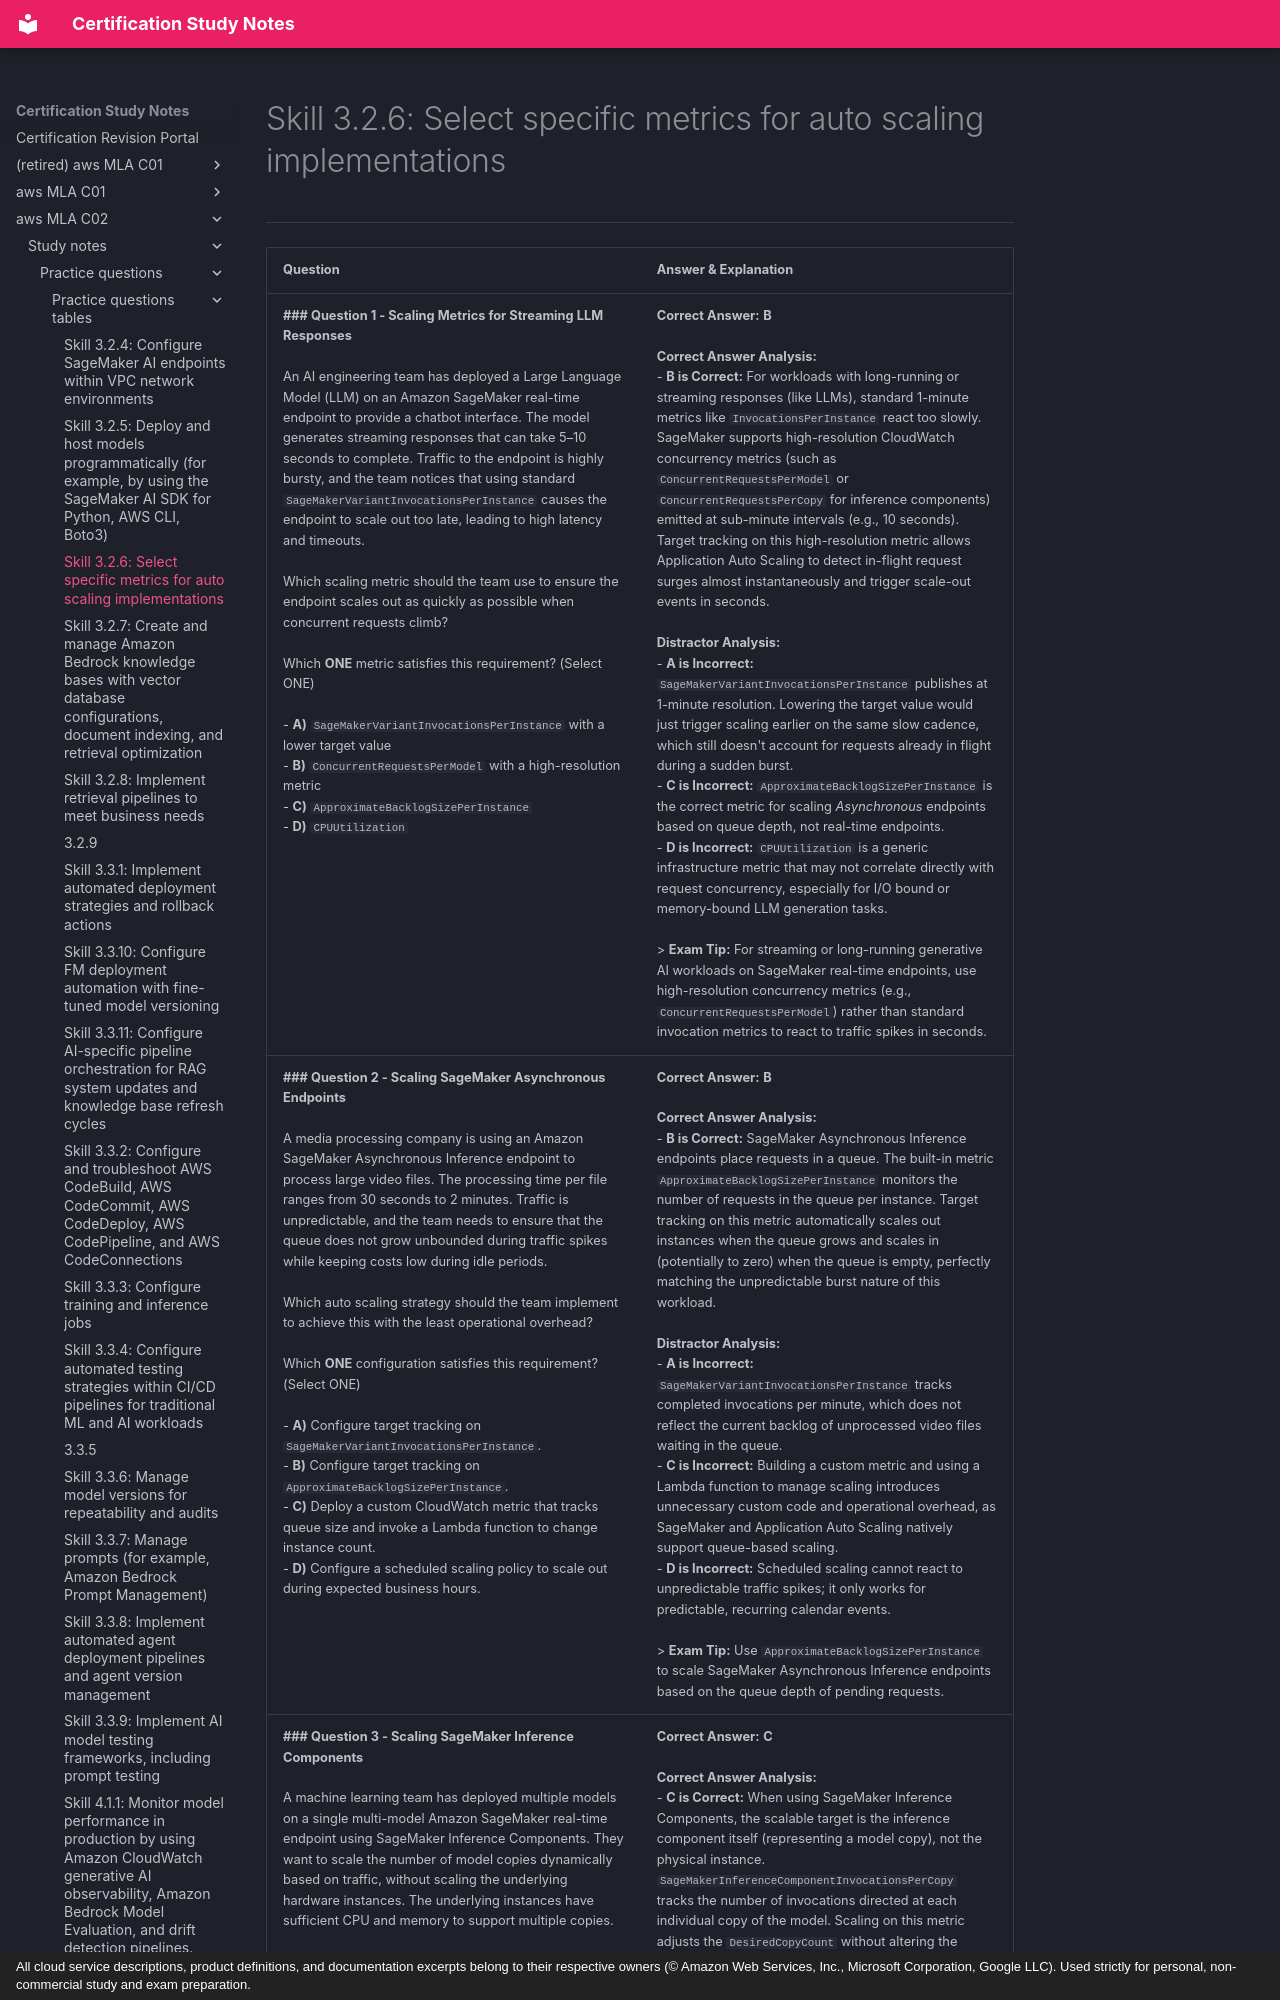

repository: monitus2022/cert_study_notes · page: aws_MLA_C02/study_notes/practice_questions/practice_questions_tables/3.2.6/index.html · generator: mkdocs · copyright: All cloud service descriptions, product definitions, and documentation excerpts belong to their respective owners (© Amazon Web Services, Inc., Microsoft Corporation, Google LLC). Used strictly for personal, non-commercial study and exam preparation.

# Skill 3.2.6: Select specific metrics for auto scaling implementations
---

| Question | Answer & Explanation |
| --- | --- |
| **### Question 1 - Scaling Metrics for Streaming LLM Responses**<br><br>An AI engineering team has deployed a Large Language Model (LLM) on an Amazon SageMaker real-time endpoint to provide a chatbot interface. The model generates streaming responses that can take 5–10 seconds to complete. Traffic to the endpoint is highly bursty, and the team notices that using standard `SageMakerVariantInvocationsPerInstance` causes the endpoint to scale out too late, leading to high latency and timeouts.<br><br>Which scaling metric should the team use to ensure the endpoint scales out as quickly as possible when concurrent requests climb?<br><br>Which **ONE** metric satisfies this requirement? (Select ONE)<br><br>- **A)** `SageMakerVariantInvocationsPerInstance` with a lower target value<br>- **B)** `ConcurrentRequestsPerModel` with a high-resolution metric<br>- **C)** `ApproximateBacklogSizePerInstance`<br>- **D)** `CPUUtilization` | **Correct Answer:** **B**<br><br>**Correct Answer Analysis:**<br>- **B is Correct:** For workloads with long-running or streaming responses (like LLMs), standard 1-minute metrics like `InvocationsPerInstance` react too slowly. SageMaker supports high-resolution CloudWatch concurrency metrics (such as `ConcurrentRequestsPerModel` or `ConcurrentRequestsPerCopy` for inference components) emitted at sub-minute intervals (e.g., 10 seconds). Target tracking on this high-resolution metric allows Application Auto Scaling to detect in-flight request surges almost instantaneously and trigger scale-out events in seconds.<br><br>**Distractor Analysis:**<br>- **A is Incorrect:** `SageMakerVariantInvocationsPerInstance` publishes at 1-minute resolution. Lowering the target value would just trigger scaling earlier on the same slow cadence, which still doesn't account for requests already in flight during a sudden burst.<br>- **C is Incorrect:** `ApproximateBacklogSizePerInstance` is the correct metric for scaling *Asynchronous* endpoints based on queue depth, not real-time endpoints.<br>- **D is Incorrect:** `CPUUtilization` is a generic infrastructure metric that may not correlate directly with request concurrency, especially for I/O bound or memory-bound LLM generation tasks.<br><br>> **Exam Tip:** For streaming or long-running generative AI workloads on SageMaker real-time endpoints, use high-resolution concurrency metrics (e.g., `ConcurrentRequestsPerModel`) rather than standard invocation metrics to react to traffic spikes in seconds. |
| **### Question 2 - Scaling SageMaker Asynchronous Endpoints**<br><br>A media processing company is using an Amazon SageMaker Asynchronous Inference endpoint to process large video files. The processing time per file ranges from 30 seconds to 2 minutes. Traffic is unpredictable, and the team needs to ensure that the queue does not grow unbounded during traffic spikes while keeping costs low during idle periods.<br><br>Which auto scaling strategy should the team implement to achieve this with the least operational overhead?<br><br>Which **ONE** configuration satisfies this requirement? (Select ONE)<br><br>- **A)** Configure target tracking on `SageMakerVariantInvocationsPerInstance`.<br>- **B)** Configure target tracking on `ApproximateBacklogSizePerInstance`.<br>- **C)** Deploy a custom CloudWatch metric that tracks queue size and invoke a Lambda function to change instance count.<br>- **D)** Configure a scheduled scaling policy to scale out during expected business hours. | **Correct Answer:** **B**<br><br>**Correct Answer Analysis:**<br>- **B is Correct:** SageMaker Asynchronous Inference endpoints place requests in a queue. The built-in metric `ApproximateBacklogSizePerInstance` monitors the number of requests in the queue per instance. Target tracking on this metric automatically scales out instances when the queue grows and scales in (potentially to zero) when the queue is empty, perfectly matching the unpredictable burst nature of this workload.<br><br>**Distractor Analysis:**<br>- **A is Incorrect:** `SageMakerVariantInvocationsPerInstance` tracks completed invocations per minute, which does not reflect the current backlog of unprocessed video files waiting in the queue.<br>- **C is Incorrect:** Building a custom metric and using a Lambda function to manage scaling introduces unnecessary custom code and operational overhead, as SageMaker and Application Auto Scaling natively support queue-based scaling.<br>- **D is Incorrect:** Scheduled scaling cannot react to unpredictable traffic spikes; it only works for predictable, recurring calendar events.<br><br>> **Exam Tip:** Use `ApproximateBacklogSizePerInstance` to scale SageMaker Asynchronous Inference endpoints based on the queue depth of pending requests. |
| **### Question 3 - Scaling SageMaker Inference Components**<br><br>A machine learning team has deployed multiple models on a single multi-model Amazon SageMaker real-time endpoint using SageMaker Inference Components. They want to scale the number of model copies dynamically based on traffic, without scaling the underlying hardware instances. The underlying instances have sufficient CPU and memory to support multiple copies.<br><br>Which metric should the team use in their Application Auto Scaling target tracking policy?<br><br>Which **ONE** metric satisfies this requirement? (Select ONE)<br><br>- **A)** `SageMakerVariantInvocationsPerInstance`<br>- **B)** `ConcurrentRequestsPerModel`<br>- **C)** `SageMakerInferenceComponentInvocationsPerCopy`<br>- **D)** `CPUUtilization` | **Correct Answer:** **C**<br><br>**Correct Answer Analysis:**<br>- **C is Correct:** When using SageMaker Inference Components, the scalable target is the inference component itself (representing a model copy), not the physical instance. `SageMakerInferenceComponentInvocationsPerCopy` tracks the number of invocations directed at each individual copy of the model. Scaling on this metric adjusts the `DesiredCopyCount` without altering the instance count.<br><br>**Distractor Analysis:**<br>- **A is Incorrect:** `SageMakerVariantInvocationsPerInstance` scales the physical instances (the endpoint variant), not the number of model copies deployed via inference components.<br>- **B is Incorrect:** While `ConcurrentRequestsPerModel` can be used, `SageMakerInferenceComponentInvocationsPerCopy` is the specific predefined metric designed for scaling the number of model copies on an inference component.
